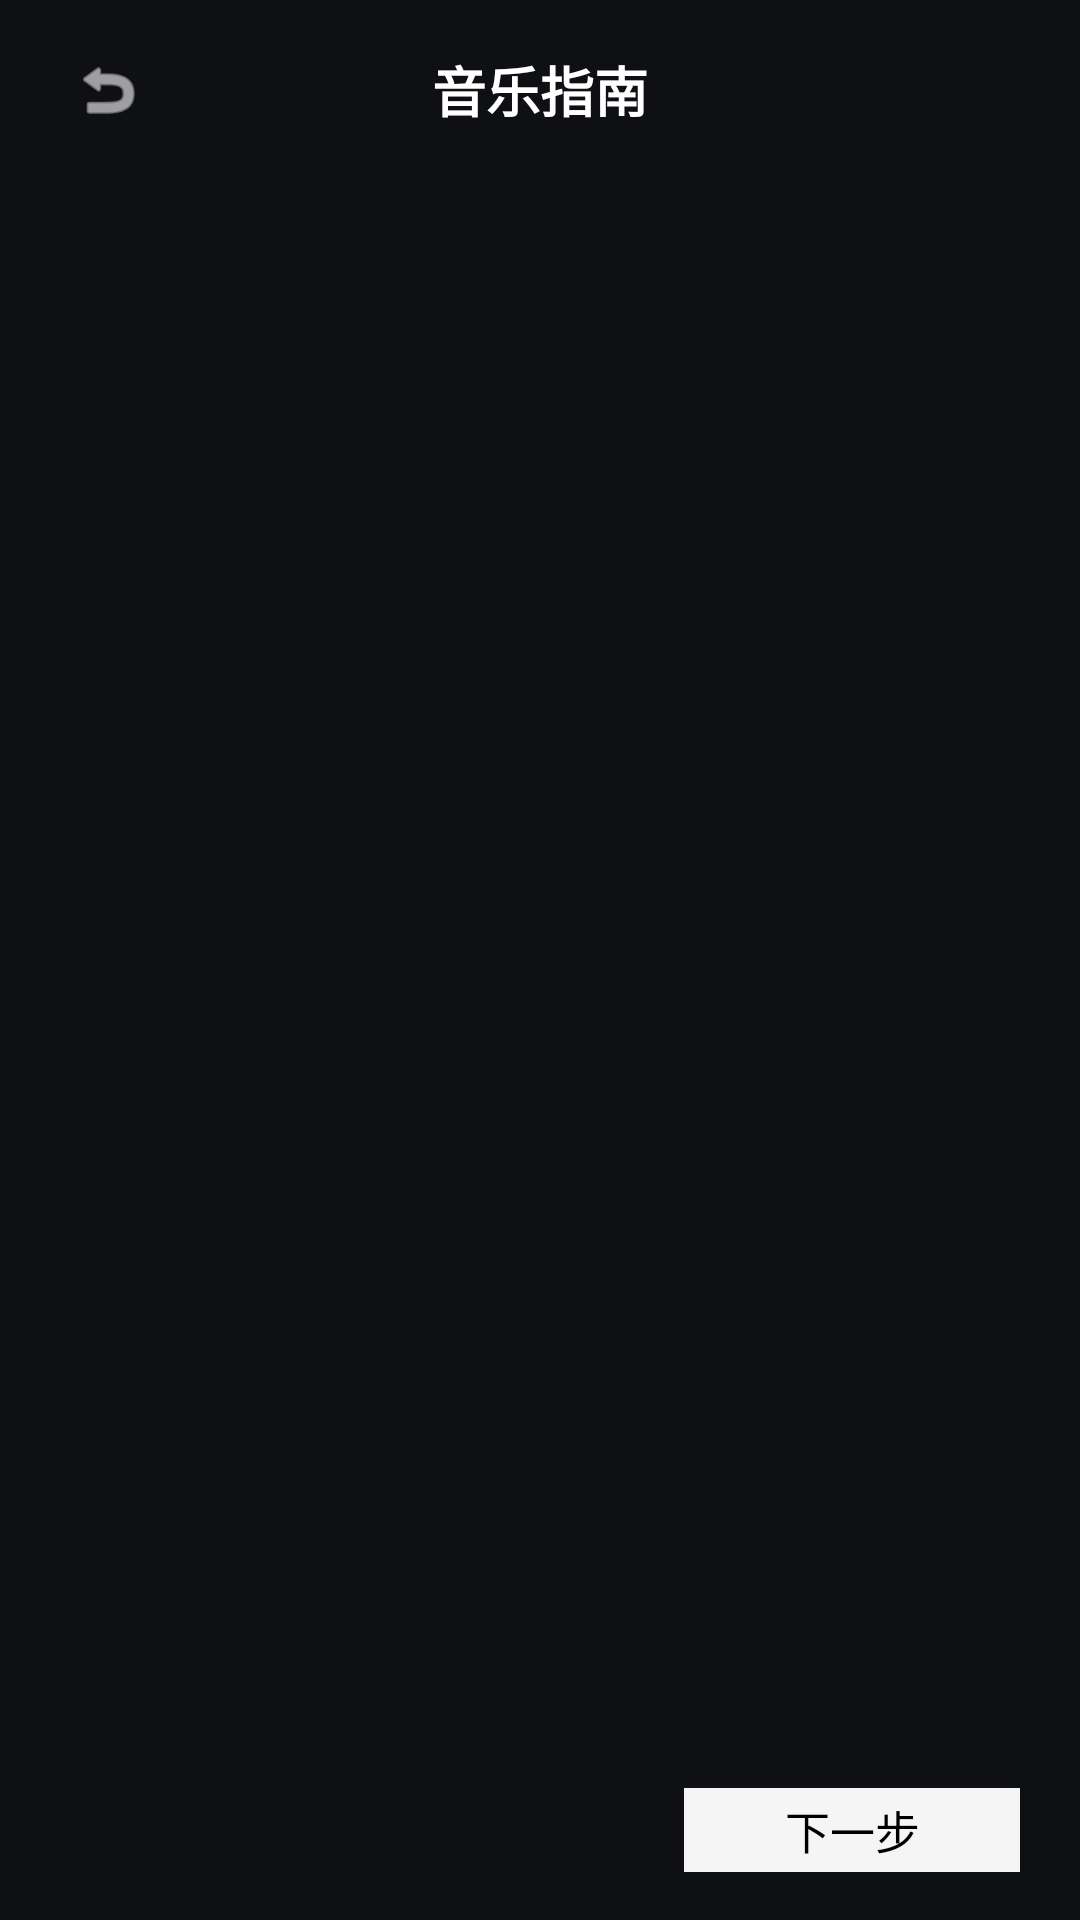

Write the Android layout XML for this screen, with the resource values it uses.
<!-- AndroidManifest.xml: application theme Theme.HeyCyan -->
<!-- res/layout/activity_guide_music.xml -->
﻿<?xml version="1.0" encoding="utf-8"?>
<LinearLayout
    xmlns:android="http://schemas.android.com/apk/res/android"
    xmlns:app="http://schemas.android.com/apk/res-auto"
    android:layout_width="match_parent"
    android:layout_height="match_parent"
    android:background="#0F1014"
    android:orientation="vertical"
    android:fitsSystemWindows="true">
    <RelativeLayout
        android:layout_width="match_parent"
        android:layout_height="60dp"
        android:paddingHorizontal="16dp">
        <ImageView
            android:id="@+id/btnBack"
            android:layout_width="40dp"
            android:layout_height="40dp"
            android:layout_centerVertical="true"
            android:padding="8dp"
            android:src="@android:drawable/ic_menu_revert"
            app:tint="#FFFFFF" />
        <TextView
            android:layout_width="wrap_content"
            android:layout_height="wrap_content"
            android:layout_centerInParent="true"
            android:text="音乐指南"
            android:textColor="#FFFFFF"
            android:textSize="18sp"
            android:textStyle="bold" />
    </RelativeLayout>
    <LinearLayout
        android:layout_width="match_parent"
        android:layout_height="0dp"
        android:layout_weight="1"
        android:gravity="center"
        android:orientation="vertical"
        android:padding="30dp">
        <TextView
            android:id="@+id/tvStepNumber"
            android:layout_width="wrap_content"
            android:layout_height="wrap_content"
            android:textColor="#888888"
            android:textSize="14sp" />
        <TextView
            android:id="@+id/tvMusicTitle"
            android:layout_width="wrap_content"
            android:layout_height="wrap_content"
            android:layout_marginTop="20dp"
            android:textColor="#FFFFFF"
            android:textSize="24sp"
            android:textStyle="bold" />
        <TextView
            android:id="@+id/tvMusicSubtitle"
            android:layout_width="wrap_content"
            android:layout_height="wrap_content"
            android:layout_marginTop="10dp"
            android:textColor="#AAAAAA"
            android:textSize="18sp" />
    </LinearLayout>
    <LinearLayout
        android:layout_width="match_parent"
        android:layout_height="60dp"
        android:gravity="center"
        android:orientation="horizontal"
        android:padding="16dp">
        <TextView
            android:id="@+id/btnMusicSkip"
            android:layout_width="wrap_content"
            android:layout_height="wrap_content"
            android:padding="12dp"
            android:text="Skip"
            android:textColor="#666666"
            android:textSize="14sp" />
        <View
            android:layout_width="0dp"
            android:layout_height="1dp"
            android:layout_weight="1" />
        <Button
            android:id="@+id/btnMusicNext"
            android:layout_width="120dp"
            android:layout_height="44dp"
            android:backgroundTint="#F5F5F5"
            android:text="下一步"
            android:textColor="#000000"
            android:textSize="15sp"
            app:cornerRadius="22dp" />
    </LinearLayout>
</LinearLayout>
<!-- resources referenced by this layout -->
<resources>
  <style name="Theme.HeyCyan" parent="Base.Theme.HeyCyan" />
  <style name="Base.Theme.HeyCyan" parent="Theme.Material3.DayNight.NoActionBar">
          
          
      </style>
</resources>
